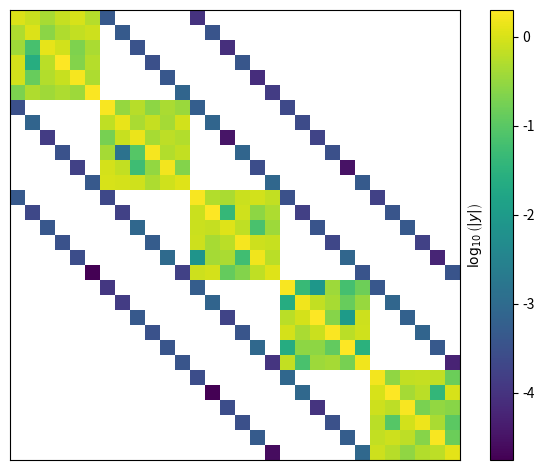
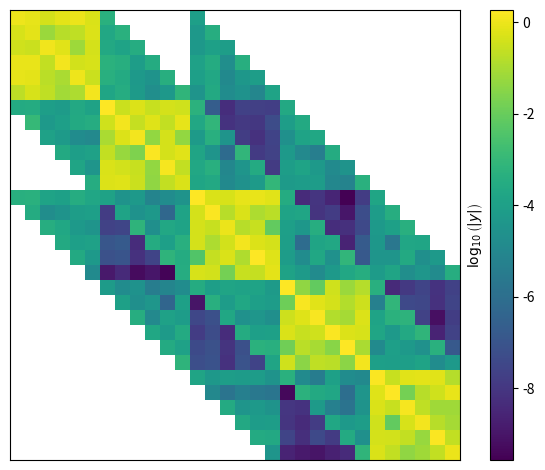

Generate these figures, in order, with matplotlib:
#!/usr/bin/env python
# -*- coding: utf-8 -*-

import numpy as np
import scipy.linalg as linalg
import matplotlib.pyplot as plt

def plot(mat, savefig=None):
    fig = plt.figure()
    img = plt.imshow(np.log10(np.abs(mat)), interpolation='None', cmap='viridis')
    plt.gca().set_xticks([])
    plt.gca().set_yticks([])
    cb = fig.colorbar(img, label=r'$\log_{10}\left(|y|\right)$')
    cb.ax.yaxis.set_label_position('left')
    plt.tight_layout()
    if savefig is not None:
        plt.savefig(savefig, dpi=60)
    else:
        plt.show()

def main(w=1e-3, n=6, N=5, seed=7, diag=1):
    np.random.seed(seed)
    dim = n*N
    dimdim = (dim, dim)
    a = np.zeros(dimdim)
    for i in range(N):
        a[i*n:(i+1)*n, i*n:(i+1)*n] = np.random.random(n*n).reshape((n, n))
        for j in range(n):
            a[i*n+j, i*n+j] += diag
        if i > 0:
            for j in range(n):
                a[i*n + j, (i-1)*n + j] = np.random.random()*w
                a[(i-1)*n + j, i*n + j] = np.random.random()*w
        if i > 1:
            for j in range(n):
                a[i*n + j, (i-2)*n + j] = np.random.random()*w/2
                a[(i-2)*n + j, i*n + j] = np.random.random()*w/2
    plot(a, 'matrix.png')
    p, l, u = linalg.lu(a)
    lu = l + u - np.eye(dim)
    plot(lu, 'lu.png')

if __name__ == '__main__':
    main()
